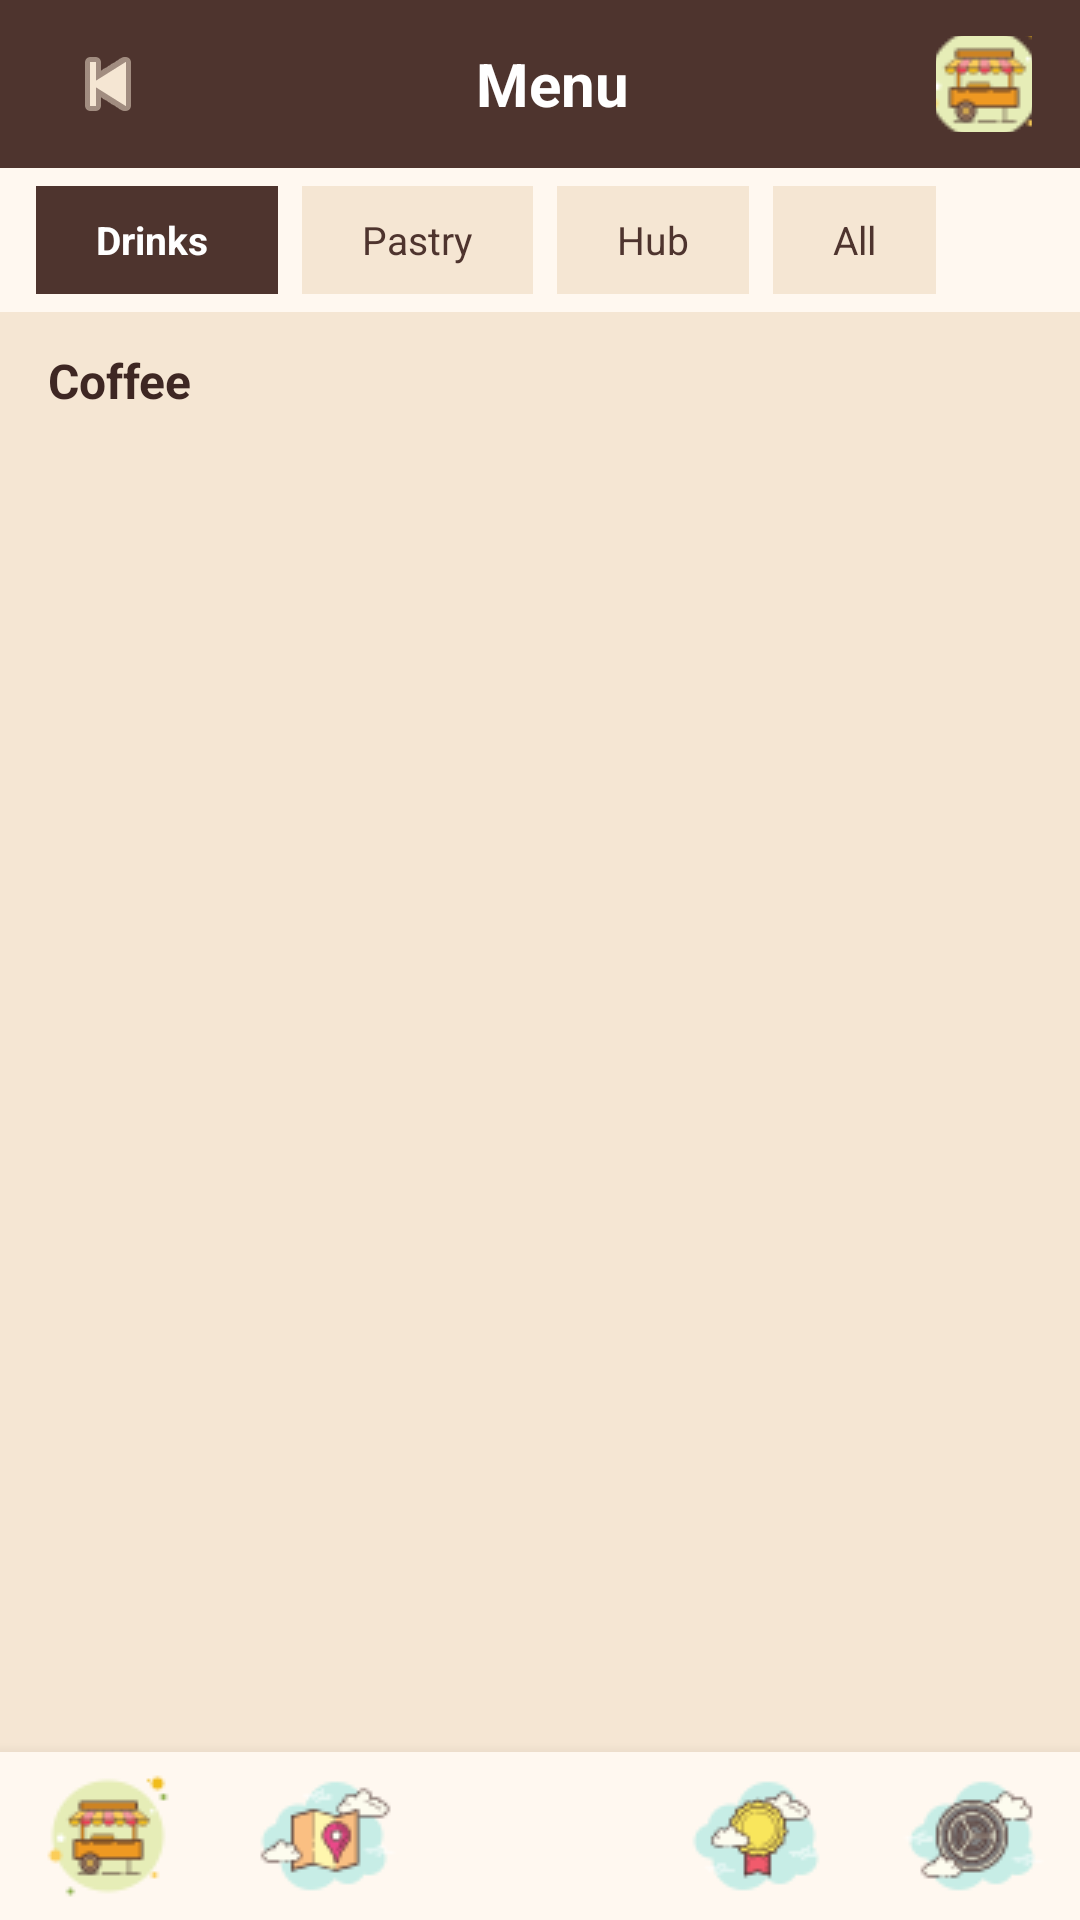

Android layout source for this screen:
<!-- AndroidManifest.xml: application theme Theme.FJCafeStudyHub -->
<!-- res/layout/activity_menu.xml -->
<?xml version="1.0" encoding="utf-8"?>
<LinearLayout
    xmlns:android="http://schemas.android.com/apk/res/android"
    xmlns:app="http://schemas.android.com/apk/res-auto"
    android:layout_width="match_parent"
    android:layout_height="match_parent"
    android:orientation="vertical"
    android:background="#F5E6D3">

    <LinearLayout
        android:layout_width="match_parent"
        android:layout_height="56dp"
        android:orientation="horizontal"
        android:background="#4E342E"
        android:gravity="center_vertical"
        android:paddingStart="16dp"
        android:paddingEnd="16dp">

        <ImageButton
            android:id="@+id/btnBack"
            android:layout_width="40dp"
            android:layout_height="40dp"
            android:src="@android:drawable/ic_media_previous"
            android:background="?attr/selectableItemBackgroundBorderless"
            android:contentDescription="Back"
            app:tint="#F5E6D3"/>

        <TextView
            android:layout_width="0dp"
            android:layout_height="wrap_content"
            android:layout_weight="1"
            android:text="Menu"
            android:textSize="20sp"
            android:textStyle="bold"
            android:textColor="#FFFFFF"
            android:gravity="center"/>

        <ImageButton
            android:id="@+id/btnCart"
            android:layout_width="32dp"
            android:layout_height="32dp"
            android:src="@drawable/cafe_cart"
            android:background="?attr/selectableItemBackgroundBorderless"
            android:contentDescription="Cart"
            />

    </LinearLayout>

    <HorizontalScrollView
        android:layout_width="match_parent"
        android:layout_height="wrap_content"
        android:background="#FFF8F0"
        android:scrollbars="none">

        <LinearLayout
            android:layout_width="wrap_content"
            android:layout_height="48dp"
            android:orientation="horizontal"
            android:paddingStart="12dp"
            android:paddingEnd="12dp"
            android:gravity="center_vertical">

            <TextView
                android:id="@+id/tabCoffee"
                android:layout_width="wrap_content"
                android:layout_height="36dp"
                android:text="Drinks "
                android:textSize="13sp"
                android:textColor="#FFFFFF"
                android:textStyle="bold"
                android:background="#4E342E"
                android:paddingStart="20dp"
                android:paddingEnd="20dp"
                android:gravity="center"
                android:layout_marginEnd="8dp"/>

            <TextView
                android:id="@+id/tabPastry"
                android:layout_width="wrap_content"
                android:layout_height="36dp"
                android:text="Pastry"
                android:textSize="13sp"
                android:textColor="#4E342E"
                android:background="#F5E6D3"
                android:paddingStart="20dp"
                android:paddingEnd="20dp"
                android:gravity="center"
                android:layout_marginEnd="8dp"/>

            <TextView
                android:id="@+id/tabHub"
                android:layout_width="wrap_content"
                android:layout_height="36dp"
                android:text="Hub"
                android:textSize="13sp"
                android:textColor="#4E342E"
                android:background="#F5E6D3"
                android:paddingStart="20dp"
                android:paddingEnd="20dp"
                android:gravity="center"
                android:layout_marginEnd="8dp"/>

            <TextView
                android:id="@+id/tabAll"
                android:layout_width="wrap_content"
                android:layout_height="36dp"
                android:text="All"
                android:textSize="13sp"
                android:textColor="#4E342E"
                android:background="#F5E6D3"
                android:paddingStart="20dp"
                android:paddingEnd="20dp"
                android:gravity="center"/>

        </LinearLayout>

    </HorizontalScrollView>

    <TextView
        android:id="@+id/txtSectionLabel"
        android:layout_width="wrap_content"
        android:layout_height="wrap_content"
        android:text="Coffee"
        android:textSize="16sp"
        android:textStyle="bold"
        android:textColor="#3E2723"
        android:paddingStart="16dp"
        android:paddingTop="12dp"
        android:paddingBottom="8dp"/>

    <androidx.recyclerview.widget.RecyclerView
        android:id="@+id/rvMenu"
        android:layout_width="match_parent"
        android:layout_height="0dp"
        android:layout_weight="1"
        android:paddingStart="12dp"
        android:paddingEnd="12dp"
        android:paddingBottom="8dp"
        android:clipToPadding="false"/>

    <LinearLayout
        android:layout_width="match_parent"
        android:layout_height="56dp"
        android:orientation="horizontal"
        android:background="#FFF8F0"
        android:gravity="center"
        android:elevation="8dp">

        <ImageButton
            android:id="@+id/navCart"
            android:layout_width="0dp"
            android:layout_height="match_parent"
            android:layout_weight="1"
            android:src="@drawable/cafe_cart"
            android:background="?attr/selectableItemBackgroundBorderless"
            android:contentDescription="Cart" />

        <ImageButton
            android:id="@+id/navLocator"
            android:layout_width="0dp"
            android:layout_height="match_parent"
            android:layout_weight="1"
            android:src="@drawable/cafe_locator"
            android:background="?attr/selectableItemBackgroundBorderless"
            android:contentDescription="Locator" />

        <ImageButton
            android:id="@+id/navHome"
            android:layout_width="0dp"
            android:layout_height="match_parent"
            android:layout_weight="1"
            android:src="@drawable/cafe_home"
            android:background="?attr/selectableItemBackgroundBorderless"
            android:contentDescription="Home" />

        <ImageButton
            android:id="@+id/navRewards"
            android:layout_width="0dp"
            android:layout_height="match_parent"
            android:layout_weight="1"
            android:src="@drawable/cafe_rewards"
            android:background="?attr/selectableItemBackgroundBorderless"
            android:contentDescription="Rewards" />

        <ImageButton
            android:id="@+id/navSettings"
            android:layout_width="0dp"
            android:layout_height="match_parent"
            android:layout_weight="1"
            android:src="@drawable/cafe_settings"
            android:background="?attr/selectableItemBackgroundBorderless"
            android:contentDescription="Settings" />

    </LinearLayout>


</LinearLayout>
<!-- resources referenced by this layout -->
<resources>
  <!-- drawable cafe_cart: png bitmap (drawable, 1802 bytes) -->
  <!-- drawable cafe_locator: png bitmap (drawable, 1965 bytes) -->
  <!-- drawable cafe_rewards: png bitmap (drawable, 1992 bytes) -->
  <!-- drawable cafe_settings: png bitmap (drawable, 2521 bytes) -->
  <style name="Theme.FJCafeStudyHub" parent="Theme.MaterialComponents.DayNight.NoActionBar">
  
          
          <item name="colorPrimary">#4E342E</item>
          <item name="colorPrimaryVariant">#3E2723</item>
          <item name="colorOnPrimary">#FFFFFF</item>
  
          
          <item name="colorSecondary">#8D6E63</item>
          <item name="colorOnSecondary">#FFFFFF</item>
  
          
          <item name="android:colorBackground">#F5E6D3</item>
  
      </style>
</resources>
